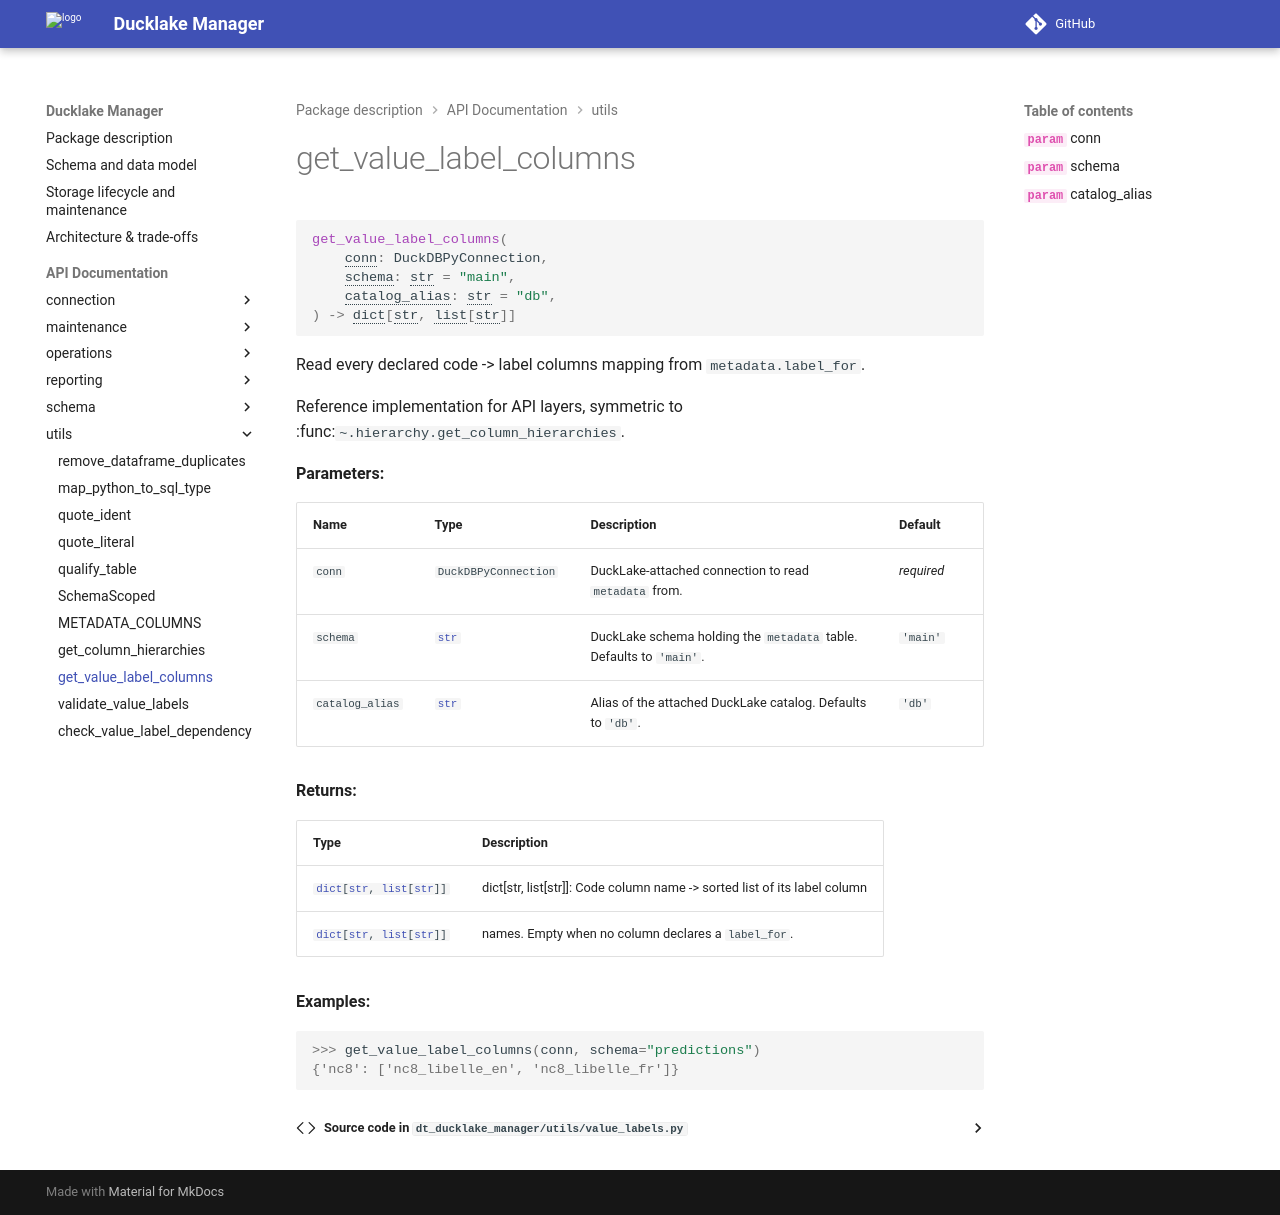

repository: qbolliet/dt-ducklake-manager · page: api/utils/get_value_label_columns/index.html · generator: mkdocs

::: dt_ducklake_manager.utils.value_labels.get_value_label_columns
